Run: headless pygame with SDL's dummy video driver; simulated clock (each Clock.tick advances the game by its frame time, no real sleeping); random seed 0; keys injected as events and as key.get_pressed() state; no mouse input.
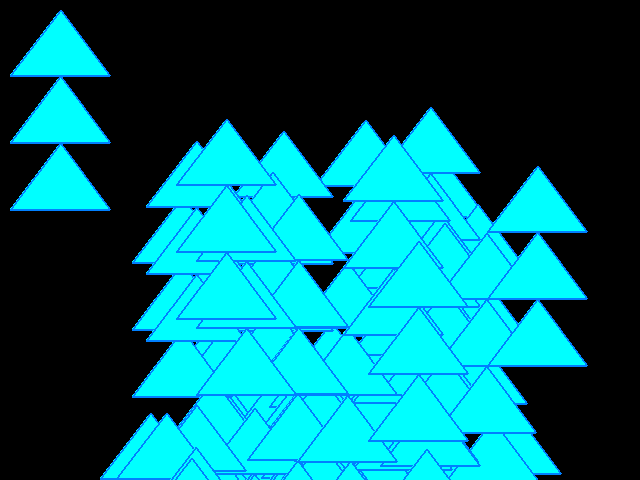
Frame 1 of 4 · flips 1–60 · no input
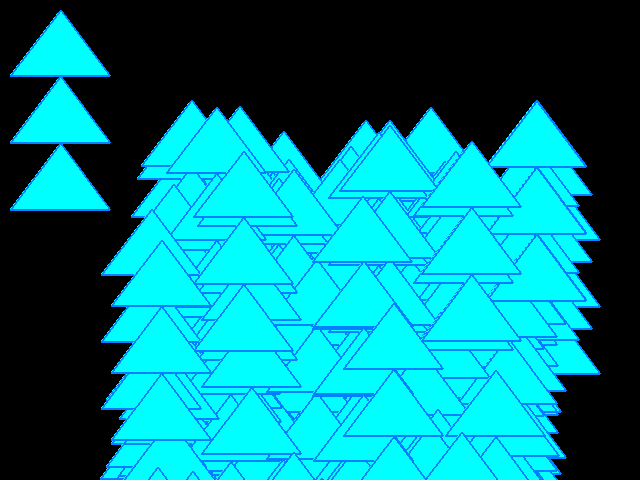
Frame 2 of 4 · flips 61–180 · tapped SPACE, RETURN · held RIGHT (→), D
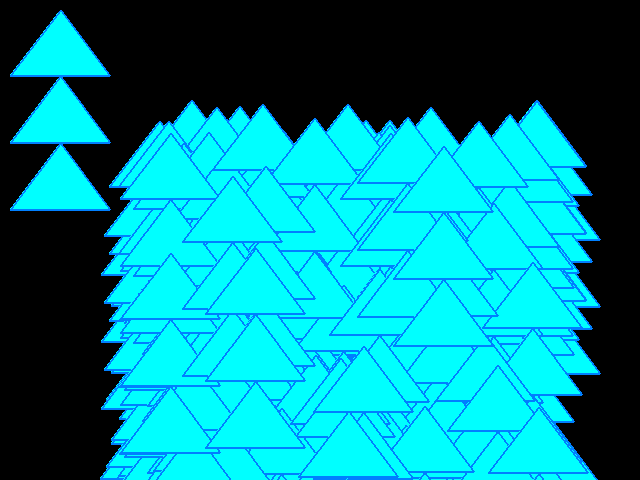
Frame 3 of 4 · flips 181–300 · held DOWN (↓), S
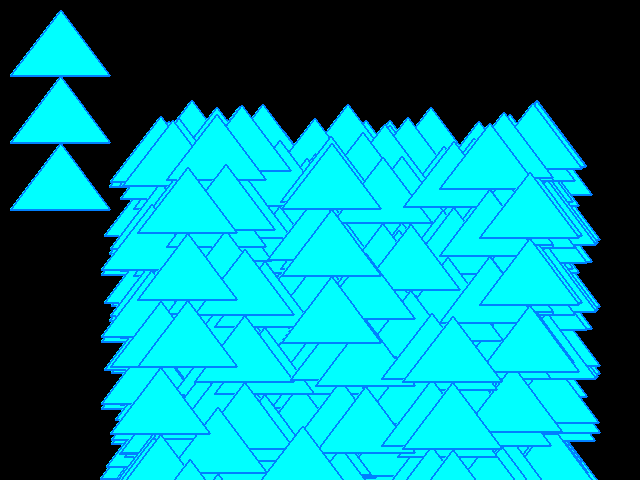
Frame 4 of 4 · flips 301–420 · held LEFT (←), A, UP (↑), W

The pygame program that drew these frames:

import pygame
import random
def spurce(surface, N, Rect, Color = pygame.Color("cyan")):
    '''Функция рисования ёлки в прямоугольнике'''
    print(Rect)
    print(Color)
    # Opasnij bolvanka
    #pygame.draw.rect(surface, Color, Rect)
    for i in range(N):
        points = (  (Rect.x + Rect.w//2, Rect.y + i*Rect.h//N),
                    (Rect.x + Rect.w - 1, Rect.y + (i+1)*Rect.h//N-1),
                    (Rect.x, Rect.y + (i+1)*Rect.h//N - 1),
                 )
        pygame.draw.polygon(surface,Color,points)
        pygame.draw.polygon(surface,Color//pygame.Color(3,2,1,1),points,2)
    
s = 1
W, H = 640, 480
pygame.init()
screen = pygame.display.set_mode((W,H))
spurce(screen, 3, pygame.Rect(10,10,100,200))
while s:
    spurce(screen, 3, pygame.Rect(random.randint(100, 500),random.randint(100, 500),100,200))
    pygame.display.flip()
    
#pygame.display.quit
